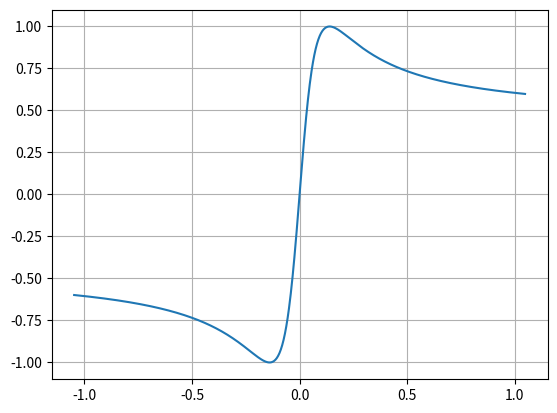

This figure's Python source:
import matplotlib.pyplot as plt
import numpy as np

D_tire = -1.0
C_tire = 1.7
B_tire = 9.5

# Parameters used in controllers??
# D_tire = -3.3663
# C_tire = 0.9767
# B_tire = 60.3197

max_abs_slip_angle = np.pi/3
slip_angles = np.linspace(-max_abs_slip_angle, max_abs_slip_angle, num=1000)
mu_norm = - D_tire * np.sin(C_tire * np.arctan(B_tire * slip_angles))

fig, ax = plt.subplots()

ax.plot(slip_angles, mu_norm)
plt.grid()
plt.show()